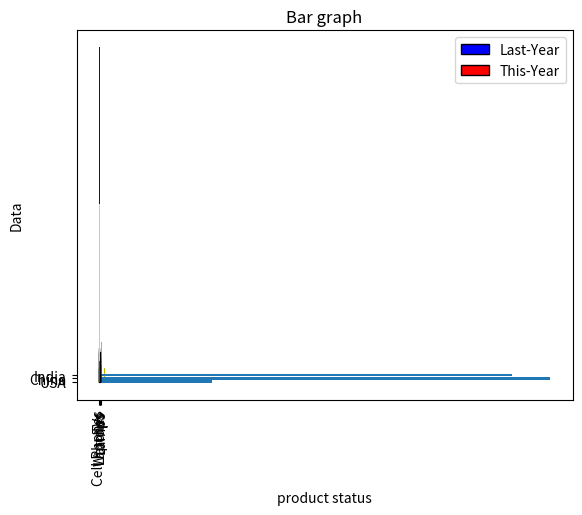

Write Python code to recreate this figure.
""" MARKDOWN
---
YamlDesc: CONTENT-ARTICLE
Title: Python MatPlotLib
MetaDescription: Python MatPlotLib
MetaKeywords: Python MatPlotLib Draw Graphs bar graph
[redacted]
ContentName: python-matplotlib-bargraph
---
MARKDOWN """

""" MARKDOWN
# Bar Graph Vertical
* BarGraph shows relationship between a numerical values and a
  categorical variable.
* Here we demonstrate values on X and Y Axis with color and alignment, where
  the data is on the Y axis and category(lables) is on the X Axis
MARKDOWN """
# MARKDOWN ```
from matplotlib import pyplot as plt

x = [6 ,8 ,10,12,14,16,18,20]
y = [12,16,6 ,2 ,4 ,5 ,6 ,19]

plt.bar(x, y, color = 'y', align = 'center')

plt.title('Bar graph')
plt.ylabel('Y axis')
plt.xlabel('X axis')

plt.show()

# MARKDOWN ```


""" MARKDOWN
# Bar Graph Horizontal
* BarGraph shows relationship between a numerical values and a
  categorical variable.
* Here we demonstrate values on X and Y Axis with color and alignment, where
  the data is on the X axis and category(lables) is on the Y Axis
MARKDOWN """
# MARKDOWN ```
import numpy as np
import matplotlib.pyplot as plt

#
data = [300, 1200, 1100]
labels = ('USA', 'China', 'India')
y_pos = np.arange(len(labels))

# Create horizontal bars
plt.barh(y_pos, data)

# Create names on the y-axis
plt.yticks(y_pos, labels)

# Show graphic
plt.show()

# MARKDOWN ```


""" MARKDOWN
# Bar Graph Comparision
* Here we demonstrate comparision values on X and Y Axis with color and
  alignment, where the data is on the Y axis and category(lables) is on the X Axis
  and a comparision data is on the  Y axis and category(lables) is on the X Axis
MARKDOWN """
# MARKDOWN ```
import numpy as np
import matplotlib.pyplot as plt

# width of the bars
barWidth = 0.3

# Bar Graph data sets to compare
comparision_dataset1 = [10, 9, 2]
comparision_dataset2 = [4, 7, 5]

# The x position of bars with spacing
bar_spacing1 = np.arange(len(comparision_dataset1))
bar_spacing2 = [x + barWidth for x in bar_spacing1]

# Create blue bars
plt.bar(bar_spacing1, comparision_dataset1, width = barWidth, color = 'blue', edgecolor = 'black', label='Last-Year')

# Create red bars
plt.bar(bar_spacing2, comparision_dataset2, width = barWidth, color = 'red', edgecolor = 'black', label='This-Year')

# general layout
plt.xticks([c + barWidth for c in range(len(comparision_dataset1))], ['Apples', 'Oranges', 'Peaches'], rotation=90)
plt.ylabel('Data')
plt.legend()

# Show graphic
plt.show()

# MARKDOWN ```


""" MARKDOWN
# Bar Graph Percentage Ratio
* This is a demonstration of Bar Graph that has varying colors to display 
  ratios or percentages of values in the same bar.
MARKDOWN """
# MARKDOWN ```
# libraries
import numpy as np
import matplotlib.pyplot as plt
from matplotlib import rc
import pandas as pd
 
# Data
r = [0,1,2,3,4]

stock_data = { 'instock': [20, 2, 3, 15, 7]
              ,'sold': [5, 15, 6, 11, 5]
              ,'ordered': [2, 15, 18, 5, 10] }

df = pd.DataFrame(stock_data)

# From raw value to percentage
totals = [i+s+o for i,s,o in zip(df['instock'], df['sold'], df['ordered'])]
inStockData = [t / i * 100 for t,i in zip(df['instock'], totals)]
soldData = [t / s * 100 for t,s in zip(df['sold'], totals)]
orderedData = [t / o * 100 for t,o in zip(df['ordered'], totals)]
 
# plot
barWidth = 0.5
names = ('Cell Phones','Laptops','TVs','Watches','Lamps')
# Create green Bars
plt.bar(r, inStockData, color='red', width=barWidth)
# Create orange Bars
plt.bar(r, soldData, bottom=inStockData, color='#f9bc86', width=barWidth)
# Create blue Bars
plt.bar(r, orderedData, bottom=[i+j for i,j in zip(inStockData, soldData)], color='blue', width=barWidth)
 
# Custom x axis
plt.xticks(r, names)
plt.xlabel("product status")
plt.legend()

# Show graphic
plt.show()


# MARKDOWN ```
